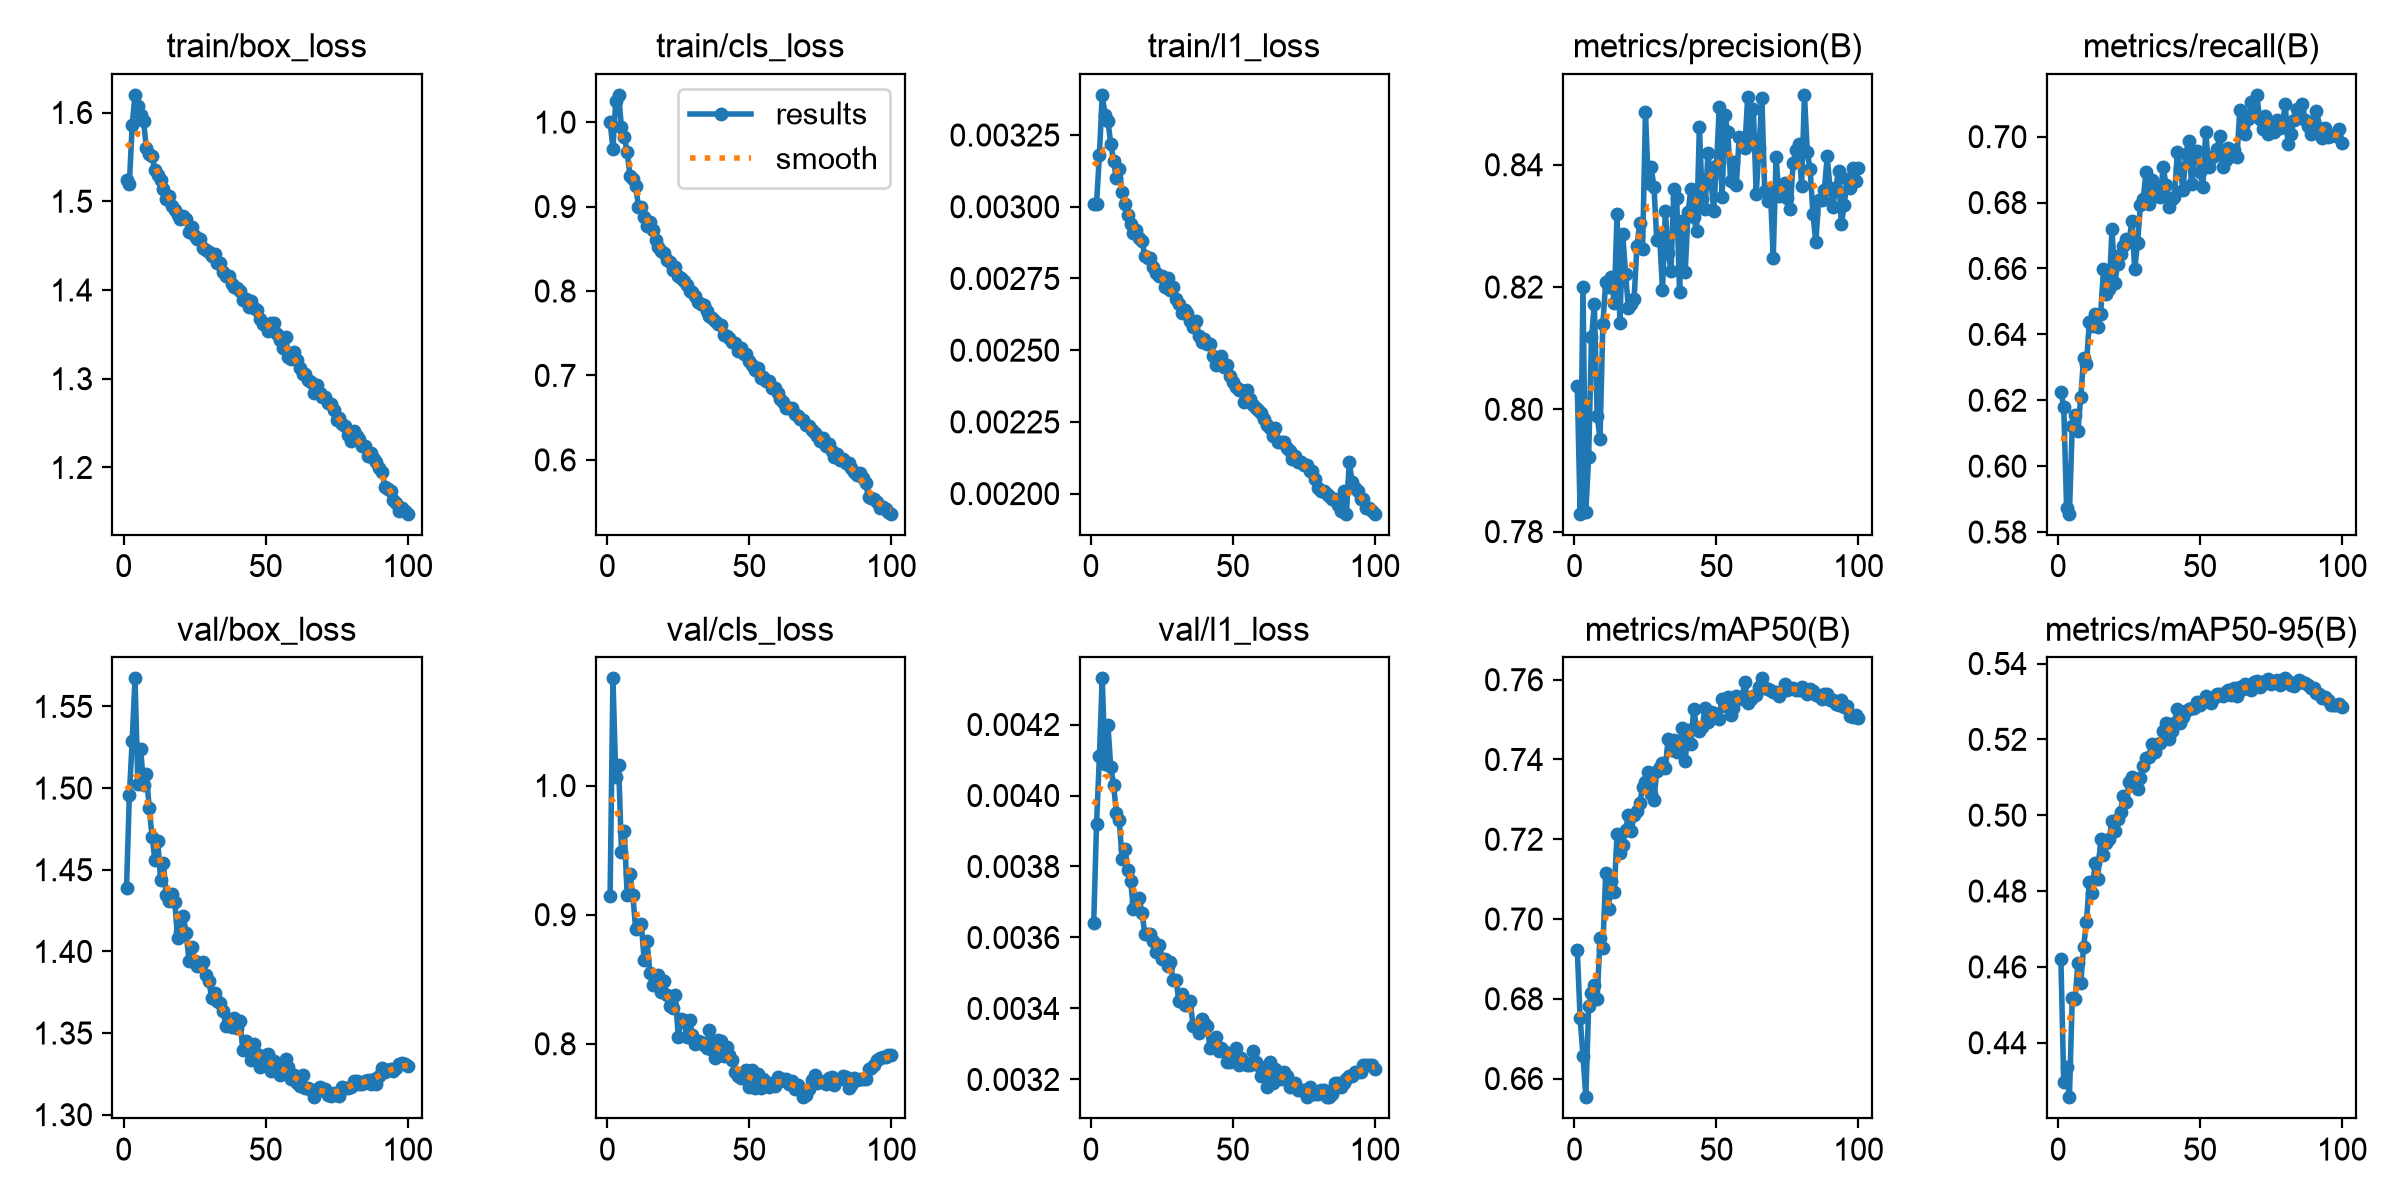

The data file committed next to this chart (first rows):
epoch, time, train/box_loss, train/cls_loss, train/l1_loss, metrics/precision(B), metrics/recall(B), metrics/mAP50(B), metrics/mAP50-95(B), val/box_loss, val/cls_loss, val/l1_loss, lr/pg0, lr/pg1, lr/pg2, lr/pg3, lr/pg4, lr/pg5, lr/pg6, lr/pg7
1, 179.3, 1.524, 1, 0.00301, 0.8038, 0.6227, 0.6921, 0.462, 1.439, 0.9146, 0.00364, 0.009975, 0.003325, 0.009975, 0.003325, 0.009975, 0.003325, 0.009975, 0.003325
2, 357, 1.519, 0.9686, 0.00301, 0.7829, 0.618, 0.6751, 0.4297, 1.495, 1.083, 0.00392, 0.01978, 0.006593, 0.01978, 0.006593, 0.01978, 0.006593, 0.01978, 0.006593
3, 533.8, 1.586, 1.025, 0.00318, 0.8201, 0.5874, 0.6657, 0.4337, 1.529, 1.006, 0.00411, 0.02938, 0.009794, 0.02938, 0.009794, 0.02938, 0.009794, 0.02938, 0.009794
4, 709.9, 1.62, 1.032, 0.00339, 0.7832, 0.5856, 0.6553, 0.4256, 1.567, 1.016, 0.00433, 0.02911, 0.009703, 0.02911, 0.009703, 0.02911, 0.009703, 0.02911, 0.009703
5, 885.6, 1.608, 0.9941, 0.00332, 0.7922, 0.6122, 0.6783, 0.4519, 1.502, 0.9487, 0.00409, 0.02881, 0.009604, 0.02881, 0.009604, 0.02881, 0.009604, 0.02881, 0.009604
6, 1062, 1.598, 0.9823, 0.0033, 0.8118, 0.6155, 0.6816, 0.4516, 1.524, 0.9649, 0.0042, 0.02851, 0.009505, 0.02851, 0.009505, 0.02851, 0.009505, 0.02851, 0.009505
7, 1238, 1.59, 0.9651, 0.00322, 0.8172, 0.6107, 0.6835, 0.461, 1.502, 0.9154, 0.00408, 0.02822, 0.009406, 0.02822, 0.009406, 0.02822, 0.009406, 0.02822, 0.009406
8, 1414, 1.56, 0.9362, 0.00316, 0.7988, 0.621, 0.6801, 0.4559, 1.509, 0.9315, 0.00403, 0.02792, 0.009307, 0.02792, 0.009307, 0.02792, 0.009307, 0.02792, 0.009307
9, 1590, 1.553, 0.9323, 0.0031, 0.7952, 0.6328, 0.6952, 0.4653, 1.488, 0.9152, 0.00395, 0.02762, 0.009208, 0.02762, 0.009208, 0.02762, 0.009208, 0.02762, 0.009208
10, 1767, 1.551, 0.9249, 0.00313, 0.8139, 0.6309, 0.6928, 0.4719, 1.47, 0.8888, 0.00393, 0.02733, 0.009109, 0.02733, 0.009109, 0.02733, 0.009109, 0.02733, 0.009109
11, 1943, 1.535, 0.8996, 0.00305, 0.8208, 0.6438, 0.7115, 0.4823, 1.456, 0.8906, 0.00382, 0.02703, 0.00901, 0.02703, 0.00901, 0.02703, 0.00901, 0.02703, 0.00901
12, 2120, 1.53, 0.8998, 0.00301, 0.82, 0.6425, 0.7025, 0.4795, 1.467, 0.8927, 0.00385, 0.02673, 0.008911, 0.02673, 0.008911, 0.02673, 0.008911, 0.02673, 0.008911
13, 2296, 1.524, 0.8874, 0.00297, 0.8217, 0.6462, 0.7095, 0.4873, 1.444, 0.8645, 0.00379, 0.02644, 0.008812, 0.02644, 0.008812, 0.02644, 0.008812, 0.02644, 0.008812
14, 2472, 1.514, 0.8769, 0.00294, 0.8174, 0.6424, 0.7069, 0.4832, 1.454, 0.88, 0.00376, 0.02614, 0.008713, 0.02614, 0.008713, 0.02614, 0.008713, 0.02614, 0.008713
15, 2648, 1.503, 0.8816, 0.00291, 0.832, 0.6462, 0.7212, 0.4938, 1.435, 0.8549, 0.00368, 0.02584, 0.008614, 0.02584, 0.008614, 0.02584, 0.008614, 0.02584, 0.008614
16, 2824, 1.506, 0.8718, 0.00292, 0.8141, 0.6597, 0.7166, 0.4894, 1.431, 0.8454, 0.0037, 0.02555, 0.008515, 0.02555, 0.008515, 0.02555, 0.008515, 0.02555, 0.008515
17, 3001, 1.494, 0.86, 0.00289, 0.8286, 0.6522, 0.7186, 0.4925, 1.435, 0.8494, 0.00371, 0.02525, 0.008416, 0.02525, 0.008416, 0.02525, 0.008416, 0.02525, 0.008416
18, 3177, 1.49, 0.8522, 0.00288, 0.8221, 0.6539, 0.7222, 0.4936, 1.431, 0.8534, 0.00367, 0.02495, 0.008317, 0.02495, 0.008317, 0.02495, 0.008317, 0.02495, 0.008317
19, 3353, 1.484, 0.8475, 0.00283, 0.8165, 0.6718, 0.7261, 0.4985, 1.408, 0.8399, 0.00361, 0.02465, 0.008218, 0.02465, 0.008218, 0.02465, 0.008218, 0.02465, 0.008218
20, 3529, 1.48, 0.8453, 0.00282, 0.8173, 0.6557, 0.722, 0.496, 1.412, 0.8488, 0.00361, 0.02436, 0.008119, 0.02436, 0.008119, 0.02436, 0.008119, 0.02436, 0.008119
21, 3705, 1.483, 0.8368, 0.00282, 0.8181, 0.6615, 0.7262, 0.4989, 1.422, 0.8381, 0.00361, 0.02406, 0.00802, 0.02406, 0.00802, 0.02406, 0.00802, 0.02406, 0.00802
22, 3882, 1.48, 0.834, 0.00279, 0.8267, 0.6643, 0.727, 0.5009, 1.411, 0.8292, 0.00359, 0.02376, 0.007921, 0.02376, 0.007921, 0.02376, 0.007921, 0.02376, 0.007921
23, 4058, 1.465, 0.825, 0.00277, 0.8306, 0.6669, 0.7292, 0.5051, 1.394, 0.8276, 0.00356, 0.02347, 0.007822, 0.02347, 0.007822, 0.02347, 0.007822, 0.02347, 0.007822
24, 4234, 1.471, 0.8283, 0.00276, 0.8262, 0.6691, 0.733, 0.5035, 1.403, 0.8379, 0.00358, 0.02317, 0.007723, 0.02317, 0.007723, 0.02317, 0.007723, 0.02317, 0.007723
25, 4410, 1.46, 0.8182, 0.00276, 0.8486, 0.6681, 0.7343, 0.5088, 1.394, 0.8055, 0.00354, 0.02287, 0.007624, 0.02287, 0.007624, 0.02287, 0.007624, 0.02287, 0.007624
26, 4586, 1.458, 0.8154, 0.00272, 0.837, 0.6744, 0.7369, 0.51, 1.391, 0.819, 0.00354, 0.02258, 0.007525, 0.02258, 0.007525, 0.02258, 0.007525, 0.02258, 0.007525
27, 4762, 1.457, 0.8114, 0.00275, 0.8396, 0.6597, 0.7314, 0.5089, 1.391, 0.8183, 0.00352, 0.02228, 0.007426, 0.02228, 0.007426, 0.02228, 0.007426, 0.02228, 0.007426
28, 4938, 1.447, 0.8067, 0.00271, 0.8364, 0.6679, 0.7299, 0.5069, 1.393, 0.8051, 0.00353, 0.02198, 0.007327, 0.02198, 0.007327, 0.02198, 0.007327, 0.02198, 0.007327
29, 5113, 1.445, 0.8004, 0.00272, 0.8276, 0.6792, 0.7371, 0.5099, 1.386, 0.8188, 0.00348, 0.02168, 0.007228, 0.02168, 0.007228, 0.02168, 0.007228, 0.02168, 0.007228
30, 5289, 1.443, 0.7987, 0.00268, 0.8283, 0.6812, 0.7382, 0.513, 1.382, 0.8066, 0.00348, 0.02139, 0.007129, 0.02139, 0.007129, 0.02139, 0.007129, 0.02139, 0.007129
31, 5465, 1.438, 0.7937, 0.00266, 0.8195, 0.6894, 0.7392, 0.5152, 1.372, 0.8002, 0.00342, 0.02109, 0.00703, 0.02109, 0.00703, 0.02109, 0.00703, 0.02109, 0.00703
32, 5641, 1.441, 0.7869, 0.00263, 0.8324, 0.6794, 0.7379, 0.5153, 1.374, 0.8025, 0.00344, 0.02079, 0.006931, 0.02079, 0.006931, 0.02079, 0.006931, 0.02079, 0.006931
33, 5816, 1.43, 0.785, 0.00264, 0.8256, 0.6867, 0.7451, 0.5189, 1.37, 0.8013, 0.00341, 0.0205, 0.006832, 0.0205, 0.006832, 0.0205, 0.006832, 0.0205, 0.006832
34, 5992, 1.43, 0.7834, 0.00263, 0.8226, 0.6832, 0.7423, 0.5166, 1.368, 0.7987, 0.00341, 0.0202, 0.006733, 0.0202, 0.006733, 0.0202, 0.006733, 0.0202, 0.006733
35, 6168, 1.42, 0.7766, 0.0026, 0.836, 0.6838, 0.7449, 0.5185, 1.363, 0.7967, 0.00342, 0.0199, 0.006634, 0.0199, 0.006634, 0.0199, 0.006634, 0.0199, 0.006634
36, 6344, 1.416, 0.7705, 0.00258, 0.8346, 0.6816, 0.7419, 0.519, 1.354, 0.8108, 0.00335, 0.01961, 0.006535, 0.01961, 0.006535, 0.01961, 0.006535, 0.01961, 0.006535
37, 6520, 1.416, 0.7676, 0.0026, 0.8192, 0.6908, 0.7429, 0.5222, 1.357, 0.7956, 0.00335, 0.01931, 0.006436, 0.01931, 0.006436, 0.01931, 0.006436, 0.01931, 0.006436
38, 6695, 1.407, 0.7644, 0.00255, 0.8308, 0.6854, 0.7479, 0.5243, 1.354, 0.7886, 0.00333, 0.01901, 0.006337, 0.01901, 0.006337, 0.01901, 0.006337, 0.01901, 0.006337
39, 6871, 1.404, 0.7606, 0.00253, 0.8225, 0.6787, 0.7397, 0.5201, 1.359, 0.8026, 0.00337, 0.01871, 0.006238, 0.01871, 0.006238, 0.01871, 0.006238, 0.01871, 0.006238
40, 7047, 1.403, 0.76, 0.00254, 0.8322, 0.681, 0.7473, 0.5222, 1.353, 0.8018, 0.00336, 0.01842, 0.006139, 0.01842, 0.006139, 0.01842, 0.006139, 0.01842, 0.006139
41, 7223, 1.398, 0.7482, 0.00252, 0.836, 0.6816, 0.744, 0.5242, 1.358, 0.7905, 0.00335, 0.01812, 0.00604, 0.01812, 0.00604, 0.01812, 0.00604, 0.01812, 0.00604
42, 7398, 1.389, 0.7463, 0.00252, 0.8315, 0.6954, 0.7527, 0.528, 1.339, 0.7972, 0.00329, 0.01782, 0.005941, 0.01782, 0.005941, 0.01782, 0.005941, 0.01782, 0.005941
43, 7574, 1.389, 0.7444, 0.00248, 0.8292, 0.6905, 0.748, 0.5244, 1.345, 0.791, 0.00331, 0.01753, 0.005842, 0.01753, 0.005842, 0.01753, 0.005842, 0.01753, 0.005842
44, 7750, 1.38, 0.7391, 0.00245, 0.8462, 0.6838, 0.7472, 0.5259, 1.341, 0.7872, 0.00332, 0.01723, 0.005743, 0.01723, 0.005743, 0.01723, 0.005743, 0.01723, 0.005743
45, 7925, 1.388, 0.7379, 0.00247, 0.8344, 0.6949, 0.7482, 0.5274, 1.333, 0.7781, 0.00328, 0.01693, 0.005644, 0.01693, 0.005644, 0.01693, 0.005644, 0.01693, 0.005644
46, 8101, 1.38, 0.7284, 0.00248, 0.8328, 0.6987, 0.7529, 0.528, 1.343, 0.7751, 0.00329, 0.01664, 0.005545, 0.01664, 0.005545, 0.01664, 0.005545, 0.01664, 0.005545
47, 8276, 1.377, 0.733, 0.00244, 0.8419, 0.6858, 0.7493, 0.5283, 1.337, 0.7738, 0.00328, 0.01634, 0.005446, 0.01634, 0.005446, 0.01634, 0.005446, 0.01634, 0.005446
48, 8452, 1.367, 0.7257, 0.00245, 0.8378, 0.6948, 0.752, 0.5284, 1.329, 0.7763, 0.00325, 0.01604, 0.005347, 0.01604, 0.005347, 0.01604, 0.005347, 0.01604, 0.005347
49, 8628, 1.361, 0.7248, 0.00241, 0.8325, 0.6956, 0.7517, 0.5298, 1.332, 0.78, 0.00325, 0.01574, 0.005248, 0.01574, 0.005248, 0.01574, 0.005248, 0.01574, 0.005248
50, 8803, 1.36, 0.7171, 0.00239, 0.8397, 0.6894, 0.7508, 0.5292, 1.336, 0.7663, 0.00327, 0.01545, 0.005149, 0.01545, 0.005149, 0.01545, 0.005149, 0.01545, 0.005149
51, 8979, 1.354, 0.7121, 0.00237, 0.8494, 0.6848, 0.7501, 0.5302, 1.337, 0.7797, 0.00329, 0.01515, 0.00505, 0.01515, 0.00505, 0.01515, 0.00505, 0.01515, 0.00505
52, 9155, 1.363, 0.7059, 0.00236, 0.8347, 0.7015, 0.7553, 0.5314, 1.327, 0.7656, 0.00324, 0.01485, 0.004951, 0.01485, 0.004951, 0.01485, 0.004951, 0.01485, 0.004951
53, 9330, 1.363, 0.7083, 0.00236, 0.8481, 0.6909, 0.7535, 0.5307, 1.333, 0.7763, 0.00326, 0.01456, 0.004852, 0.01456, 0.004852, 0.01456, 0.004852, 0.01456, 0.004852
54, 9506, 1.35, 0.6969, 0.00232, 0.8453, 0.6935, 0.7558, 0.5296, 1.329, 0.7659, 0.00325, 0.01426, 0.004753, 0.01426, 0.004753, 0.01426, 0.004753, 0.01426, 0.004753
55, 9681, 1.344, 0.6987, 0.00236, 0.8373, 0.6941, 0.7511, 0.531, 1.324, 0.7731, 0.00324, 0.01396, 0.004654, 0.01396, 0.004654, 0.01396, 0.004654, 0.01396, 0.004654
56, 9857, 1.334, 0.6932, 0.00233, 0.8405, 0.6962, 0.7529, 0.532, 1.326, 0.7707, 0.00324, 0.01367, 0.004555, 0.01367, 0.004555, 0.01367, 0.004555, 0.01367, 0.004555
57, 10032, 1.347, 0.6932, 0.00231, 0.8367, 0.7003, 0.7558, 0.5319, 1.334, 0.7667, 0.00328, 0.01337, 0.004456, 0.01337, 0.004456, 0.01337, 0.004456, 0.01337, 0.004456
58, 10208, 1.325, 0.6855, 0.0023, 0.8445, 0.6908, 0.7558, 0.5314, 1.329, 0.7696, 0.00325, 0.01307, 0.004357, 0.01307, 0.004357, 0.01307, 0.004357, 0.01307, 0.004357
59, 10383, 1.323, 0.6853, 0.00229, 0.8442, 0.693, 0.7551, 0.5325, 1.322, 0.7676, 0.00324, 0.01277, 0.004258, 0.01277, 0.004258, 0.01277, 0.004258, 0.01277, 0.004258
60, 10558, 1.33, 0.6797, 0.00228, 0.8427, 0.6966, 0.7595, 0.5329, 1.325, 0.7744, 0.00321, 0.01248, 0.004159, 0.01248, 0.004159, 0.01248, 0.004159, 0.01248, 0.004159
... 40 more rows
